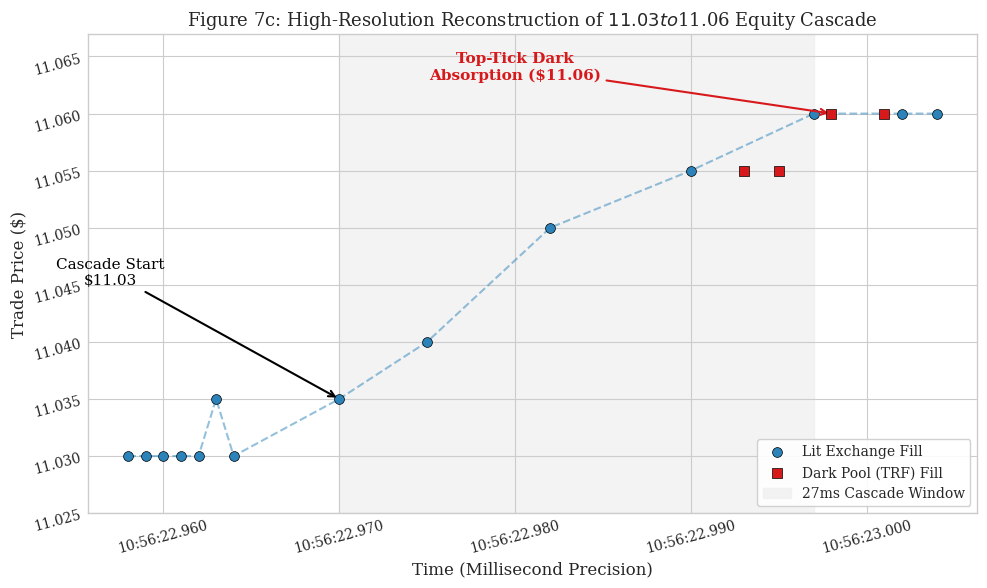

Python code for this plot: (Note: this script raises an exception after producing the figure.)
import matplotlib.pyplot as plt
import matplotlib.dates as mdates
import numpy as np
import datetime
import os

# ── Academic Style ─────
plt.style.use('seaborn-v0_8-whitegrid')
plt.rcParams.update({
    'font.family': 'serif',
    'font.size': 11,
    'axes.labelsize': 12,
    'axes.titlesize': 13,
    'xtick.labelsize': 10,
    'ytick.labelsize': 10,
    'legend.fontsize': 10,
    'figure.dpi': 300
})

BG = '#ffffff'
LIT_COLOR = '#2b83ba'
DARK_COLOR = '#d7191c'
HIGHLIGHT = '#f0f0f0'

np.random.seed(42)
base_time = datetime.datetime(2024, 4, 9, 10, 56, 22, 955000)
times = [base_time + datetime.timedelta(milliseconds=i) for i in range(50)]

lit_prices = np.full(50, np.nan)
dark_prices = np.full(50, np.nan)

lit_prices[3:10] = 11.03
lit_prices[8] = 11.035

cascade_start = 15
cascade_end = cascade_start + 27

lit_prices[cascade_start] = 11.035
lit_prices[cascade_start+5] = 11.04
lit_prices[cascade_start+12] = 11.05
lit_prices[cascade_start+20] = 11.055
lit_prices[cascade_start+27] = 11.06

dark_prices[cascade_start+23] = 11.055
dark_prices[cascade_start+25] = 11.055
dark_prices[cascade_start+28] = 11.06
dark_prices[cascade_start+31] = 11.06

lit_prices[cascade_start+32] = 11.06
lit_prices[49] = 11.06

fig, ax = plt.subplots(figsize=(10, 6), facecolor=BG)

ax.scatter(times, lit_prices, color=LIT_COLOR, edgecolors='black', linewidths=0.5, s=50, label='Lit Exchange Fill', zorder=3)
ax.scatter(times, dark_prices, color=DARK_COLOR, marker='s', edgecolors='black', linewidths=0.5, s=50, label='Dark Pool (TRF) Fill', zorder=4)

valid_lit_idx = ~np.isnan(lit_prices)
ax.plot(np.array(times)[valid_lit_idx], lit_prices[valid_lit_idx], color=LIT_COLOR, alpha=0.5, linestyle='--', linewidth=1.5, zorder=2)

start_dt = times[cascade_start]
end_dt = times[cascade_end]
ax.axvspan(start_dt, end_dt, color=HIGHLIGHT, alpha=0.8, label='27ms Cascade Window', zorder=0)

ax.annotate('Cascade Start\n$11.03',
            xy=(start_dt, 11.035), xytext=(times[2], 11.045),
            arrowprops=dict(facecolor='black', arrowstyle='->', color='black', lw=1.5),
            color='black', fontsize=11, ha='center')

ax.annotate('Top-Tick Dark\nAbsorption ($11.06)',
            xy=(times[cascade_start+28], 11.06), xytext=(times[cascade_start+10], 11.063),
            arrowprops=dict(facecolor=DARK_COLOR, arrowstyle='->', color=DARK_COLOR, lw=1.5),
            color=DARK_COLOR, fontsize=11, ha='center', fontweight='bold')

ax.set_title("Figure 7c: High-Resolution Reconstruction of $11.03 to $11.06 Equity Cascade")
ax.set_ylabel("Trade Price ($)")
ax.set_xlabel("Time (Millisecond Precision)")

def ms_fmt(x, pos):
    dt = mdates.num2date(x)
    return dt.strftime('%H:%M:%S.%f')[:-3]
ax.xaxis.set_major_formatter(plt.FuncFormatter(ms_fmt))
ax.tick_params(labelrotation=15)
ax.set_ylim(11.025, 11.067)

ax.legend(loc='lower right', frameon=True, facecolor='white', framealpha=0.9, edgecolor='#cccccc')

plt.tight_layout()
os.makedirs("../../papers/figures", exist_ok=True)
plt.savefig("../../papers/figures/figure_8c_equity_cascade.png", dpi=300, bbox_inches='tight', facecolor=fig.get_facecolor())
print("Saved figure_8c_equity_cascade.png")
